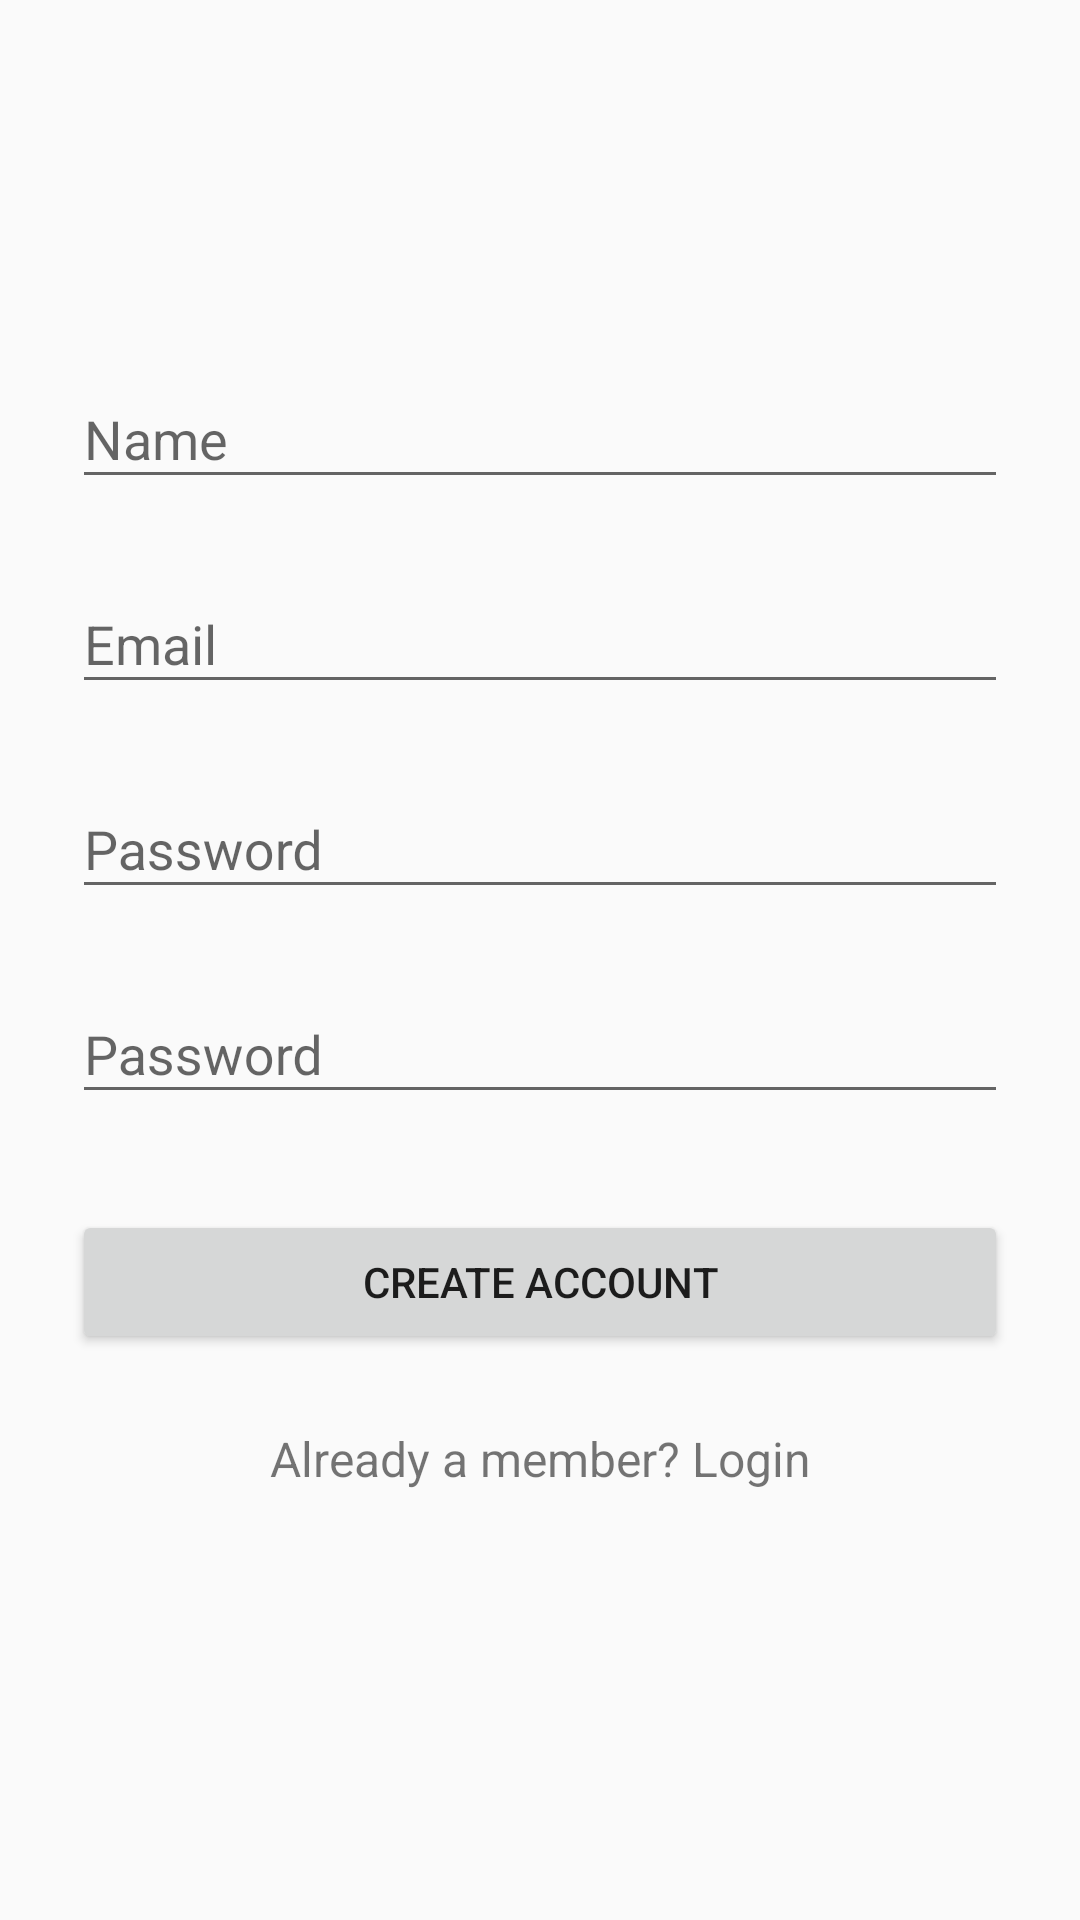

Write the Android layout XML for this screen, with the resource values it uses.
<!-- AndroidManifest.xml: activity theme AppTheme.NoActionBar -->
<!-- res/layout/activity_signup.xml -->
<?xml version="1.0" encoding="utf-8"?>
<ScrollView
    xmlns:android="http://schemas.android.com/apk/res/android"
    android:layout_width="fill_parent"
    android:layout_height="fill_parent"
    android:fitsSystemWindows="true">

    <LinearLayout
        android:orientation="vertical"
        android:layout_width="match_parent"
        android:layout_height="wrap_content"
        android:paddingTop="10dp"
        android:paddingLeft="24dp"
        android:paddingRight="24dp">

        <ImageView
            android:src="@drawable/ic_launcher"
            android:layout_width="wrap_content"
            android:layout_height="72dp"
            android:layout_marginBottom="24dp"
            android:layout_gravity="center_horizontal" />

        
        <android.support.design.widget.TextInputLayout
            android:layout_width="match_parent"
            android:layout_height="wrap_content"
            android:layout_marginTop="8dp"
            android:layout_marginBottom="8dp">
            <EditText android:id="@+id/input_name"
                      android:layout_width="match_parent"
                      android:layout_height="wrap_content"
                      android:inputType="textCapWords"
                      android:hint="Name" />
        </android.support.design.widget.TextInputLayout>

        
        <android.support.design.widget.TextInputLayout
            android:layout_width="match_parent"
            android:layout_height="wrap_content"
            android:layout_marginTop="8dp"
            android:layout_marginBottom="8dp">
            <EditText android:id="@+id/input_email"
                      android:layout_width="match_parent"
                      android:layout_height="wrap_content"
                      android:inputType="textEmailAddress"
                      android:hint="Email" />
        </android.support.design.widget.TextInputLayout>

        
        <android.support.design.widget.TextInputLayout
            android:layout_width="match_parent"
            android:layout_height="wrap_content"
            android:layout_marginTop="8dp"
            android:layout_marginBottom="8dp">

            <EditText android:id="@+id/input_password"
                      android:layout_width="match_parent"
                      android:layout_height="wrap_content"
                      android:inputType="textPassword"
                      android:hint="Password"/>
        </android.support.design.widget.TextInputLayout>

        
        <android.support.design.widget.TextInputLayout
            android:layout_width="match_parent"
            android:layout_height="wrap_content"
            android:layout_marginTop="8dp"
            android:layout_marginBottom="8dp">

            <EditText android:id="@+id/input_cpassword"
                      android:layout_width="match_parent"
                      android:layout_height="wrap_content"
                      android:inputType="textPassword"
                      android:hint="Password"/>
        </android.support.design.widget.TextInputLayout>

        
        <android.support.v7.widget.AppCompatButton
            android:id="@+id/btn_signup"
            android:layout_width="fill_parent"
            android:layout_height="wrap_content"
            android:layout_marginTop="24dp"
            android:layout_marginBottom="24dp"
            android:padding="12dp"
            android:text="Create Account"/>

        <TextView android:id="@+id/link_login"
                  android:layout_width="fill_parent"
                  android:layout_height="wrap_content"
                  android:layout_marginBottom="24dp"
                  android:text="Already a member? Login"
                  android:gravity="center"
                  android:textSize="16dip"/>

    </LinearLayout>
</ScrollView>
<!-- resources referenced by this layout -->
<resources>
  <style name="AppTheme.NoActionBar">
          <item name="windowActionBar">false</item>
          <item name="windowNoTitle">true</item>
      </style>
</resources>
